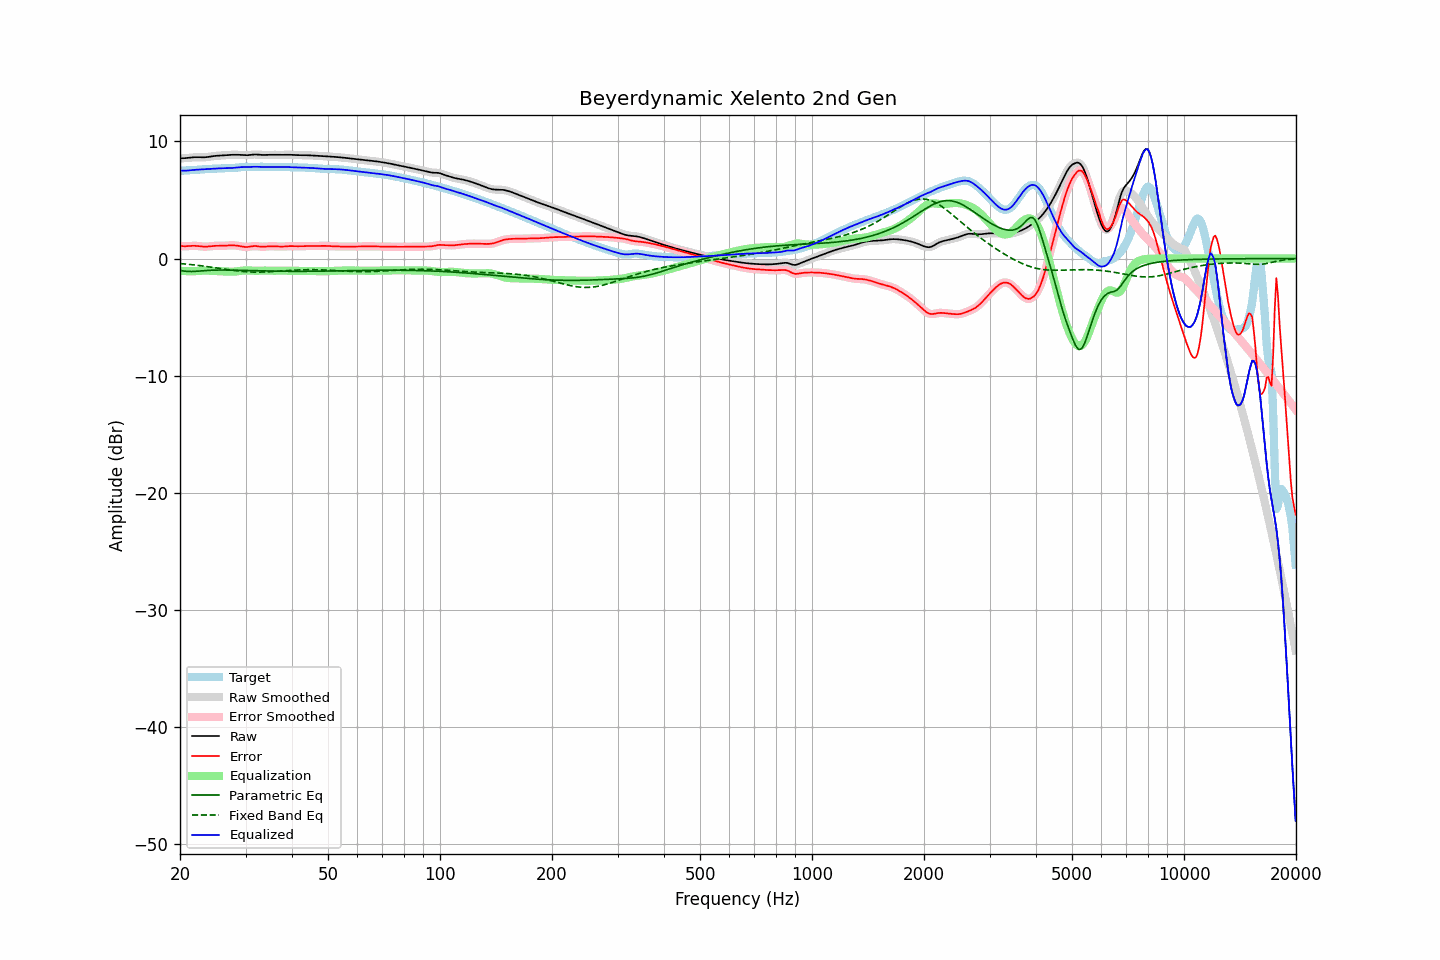

The data file committed next to this chart (first rows):
frequency, raw, error, smoothed, error_smoothed, equalization, parametric_eq, fixed_band_eq, equalized_raw, equalized_smoothed, target
20.00, 8.56, 1.07, 8.56, 1.07, -1.05, -1.02, -0.42, 7.51, 7.51, 7.49
20.20, 8.56, 1.06, 8.56, 1.06, -1.06, -1.04, -0.43, 7.50, 7.50, 7.50
20.40, 8.56, 1.06, 8.56, 1.05, -1.06, -1.06, -0.45, 7.50, 7.50, 7.51
20.61, 8.57, 1.05, 8.57, 1.05, -1.07, -1.08, -0.46, 7.50, 7.50, 7.52
20.81, 8.58, 1.05, 8.58, 1.05, -1.07, -1.09, -0.47, 7.50, 7.50, 7.52
21.02, 8.59, 1.06, 8.59, 1.06, -1.08, -1.10, -0.49, 7.52, 7.52, 7.53
21.23, 8.61, 1.07, 8.61, 1.07, -1.08, -1.11, -0.50, 7.53, 7.53, 7.53
21.44, 8.62, 1.08, 8.62, 1.08, -1.08, -1.11, -0.52, 7.55, 7.55, 7.54
21.66, 8.64, 1.09, 8.64, 1.09, -1.08, -1.10, -0.53, 7.56, 7.56, 7.55
21.87, 8.65, 1.09, 8.65, 1.09, -1.08, -1.10, -0.55, 7.57, 7.57, 7.56
22.09, 8.65, 1.08, 8.65, 1.08, -1.07, -1.09, -0.56, 7.58, 7.58, 7.57
22.31, 8.65, 1.07, 8.65, 1.07, -1.06, -1.08, -0.58, 7.59, 7.59, 7.58
22.54, 8.65, 1.05, 8.65, 1.05, -1.05, -1.07, -0.60, 7.60, 7.60, 7.59
22.76, 8.64, 1.04, 8.64, 1.04, -1.04, -1.06, -0.61, 7.60, 7.60, 7.61
22.99, 8.64, 1.02, 8.64, 1.02, -1.03, -1.04, -0.63, 7.61, 7.61, 7.62
23.22, 8.64, 1.01, 8.64, 1.02, -1.03, -1.03, -0.65, 7.61, 7.62, 7.63
23.45, 8.65, 1.01, 8.65, 1.02, -1.03, -1.02, -0.67, 7.62, 7.62, 7.64
23.69, 8.67, 1.02, 8.67, 1.02, -1.03, -1.02, -0.69, 7.63, 7.64, 7.64
23.92, 8.69, 1.04, 8.69, 1.04, -1.04, -1.01, -0.71, 7.65, 7.65, 7.65
24.16, 8.71, 1.05, 8.71, 1.05, -1.05, -1.00, -0.73, 7.66, 7.66, 7.66
24.40, 8.73, 1.07, 8.73, 1.07, -1.06, -0.99, -0.75, 7.67, 7.67, 7.66
24.65, 8.75, 1.08, 8.75, 1.08, -1.07, -0.99, -0.77, 7.68, 7.68, 7.67
24.89, 8.76, 1.09, 8.76, 1.08, -1.08, -0.99, -0.79, 7.69, 7.69, 7.68
25.14, 8.77, 1.09, 8.77, 1.09, -1.08, -0.98, -0.81, 7.69, 7.69, 7.69
25.39, 8.78, 1.09, 8.78, 1.09, -1.09, -0.98, -0.83, 7.69, 7.69, 7.69
25.65, 8.79, 1.09, 8.79, 1.09, -1.09, -0.98, -0.85, 7.70, 7.70, 7.70
25.91, 8.80, 1.09, 8.80, 1.09, -1.09, -0.98, -0.87, 7.70, 7.70, 7.71
26.16, 8.81, 1.09, 8.81, 1.09, -1.10, -0.98, -0.89, 7.71, 7.71, 7.72
26.43, 8.82, 1.10, 8.82, 1.10, -1.10, -0.98, -0.91, 7.71, 7.71, 7.72
26.69, 8.83, 1.11, 8.83, 1.11, -1.11, -0.98, -0.93, 7.72, 7.72, 7.72
26.96, 8.84, 1.12, 8.84, 1.12, -1.12, -0.98, -0.95, 7.72, 7.72, 7.72
27.23, 8.85, 1.13, 8.85, 1.13, -1.12, -0.99, -0.97, 7.73, 7.73, 7.72
27.50, 8.86, 1.13, 8.86, 1.13, -1.13, -0.99, -0.99, 7.73, 7.73, 7.73
27.77, 8.86, 1.13, 8.86, 1.13, -1.12, -0.99, -1.01, 7.74, 7.74, 7.73
28.05, 8.86, 1.12, 8.86, 1.12, -1.11, -0.99, -1.03, 7.75, 7.75, 7.74
28.33, 8.86, 1.11, 8.86, 1.11, -1.10, -1.00, -1.04, 7.76, 7.76, 7.75
28.62, 8.86, 1.09, 8.86, 1.09, -1.08, -1.00, -1.06, 7.78, 7.78, 7.77
28.90, 8.85, 1.07, 8.85, 1.07, -1.06, -1.00, -1.07, 7.79, 7.79, 7.79
29.19, 8.84, 1.04, 8.84, 1.04, -1.04, -1.01, -1.09, 7.80, 7.80, 7.80
29.48, 8.83, 1.02, 8.83, 1.02, -1.02, -1.01, -1.10, 7.81, 7.81, 7.82
29.78, 8.82, 1.00, 8.82, 1.00, -1.01, -1.01, -1.11, 7.81, 7.81, 7.83
30.08, 8.82, 0.99, 8.82, 0.99, -1.01, -1.02, -1.12, 7.81, 7.81, 7.83
30.38, 8.82, 0.99, 8.82, 0.99, -1.01, -1.02, -1.13, 7.81, 7.81, 7.83
30.68, 8.83, 1.01, 8.83, 1.01, -1.02, -1.03, -1.14, 7.81, 7.82, 7.83
30.99, 8.85, 1.03, 8.85, 1.03, -1.03, -1.03, -1.15, 7.82, 7.82, 7.82
31.30, 8.87, 1.05, 8.87, 1.05, -1.04, -1.03, -1.15, 7.83, 7.83, 7.81
31.61, 8.88, 1.07, 8.88, 1.07, -1.04, -1.04, -1.16, 7.84, 7.84, 7.81
31.93, 8.88, 1.07, 8.88, 1.07, -1.04, -1.04, -1.16, 7.84, 7.84, 7.82
32.24, 8.88, 1.06, 8.88, 1.05, -1.04, -1.04, -1.16, 7.83, 7.83, 7.82
32.57, 8.87, 1.04, 8.87, 1.04, -1.04, -1.05, -1.16, 7.83, 7.83, 7.83
32.89, 8.85, 1.02, 8.85, 1.02, -1.03, -1.05, -1.16, 7.82, 7.82, 7.84
33.22, 8.84, 1.01, 8.85, 1.01, -1.03, -1.05, -1.15, 7.82, 7.82, 7.84
33.55, 8.84, 1.01, 8.84, 1.01, -1.03, -1.06, -1.15, 7.81, 7.82, 7.83
33.89, 8.84, 1.02, 8.84, 1.02, -1.03, -1.06, -1.15, 7.82, 7.82, 7.82
34.23, 8.85, 1.03, 8.85, 1.03, -1.03, -1.06, -1.14, 7.82, 7.82, 7.82
34.57, 8.86, 1.05, 8.86, 1.04, -1.03, -1.07, -1.13, 7.82, 7.82, 7.81
34.92, 8.86, 1.05, 8.86, 1.05, -1.04, -1.07, -1.13, 7.82, 7.82, 7.81
35.27, 8.86, 1.05, 8.86, 1.05, -1.04, -1.07, -1.12, 7.82, 7.82, 7.81
35.62, 8.86, 1.05, 8.86, 1.05, -1.04, -1.07, -1.11, 7.82, 7.82, 7.81
35.97, 8.85, 1.04, 8.85, 1.04, -1.04, -1.08, -1.10, 7.81, 7.81, 7.81
... 635 more rows
